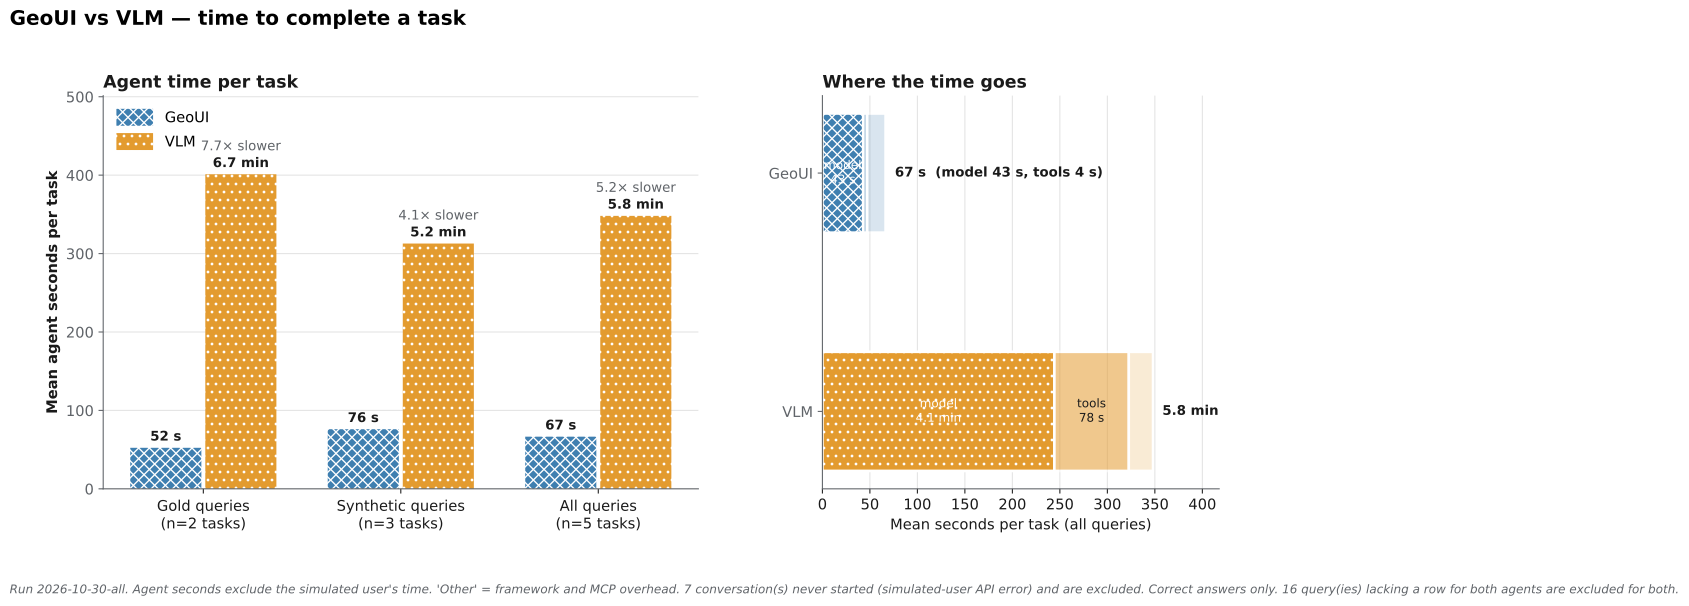

Source data for this figure (header and first rows):
section, set_or_agent, geoui, vlm, vlm_over_geoui, n_geoui, n_vlm
mean_seconds, gold, 52.36, 401.1, 7.661, 2, 2
mean_seconds, synthetic, 76.01, 312.8, 4.115, 3, 3
mean_seconds, all, 66.55, 348.1, 5.231, 5, 5
split_llm_tool_other_total, geoui, 42.98, 3.899, 19.67, 66.55, 
split_llm_tool_other_total, vlm, 244.2, 78.27, 25.66, 348.1, 
